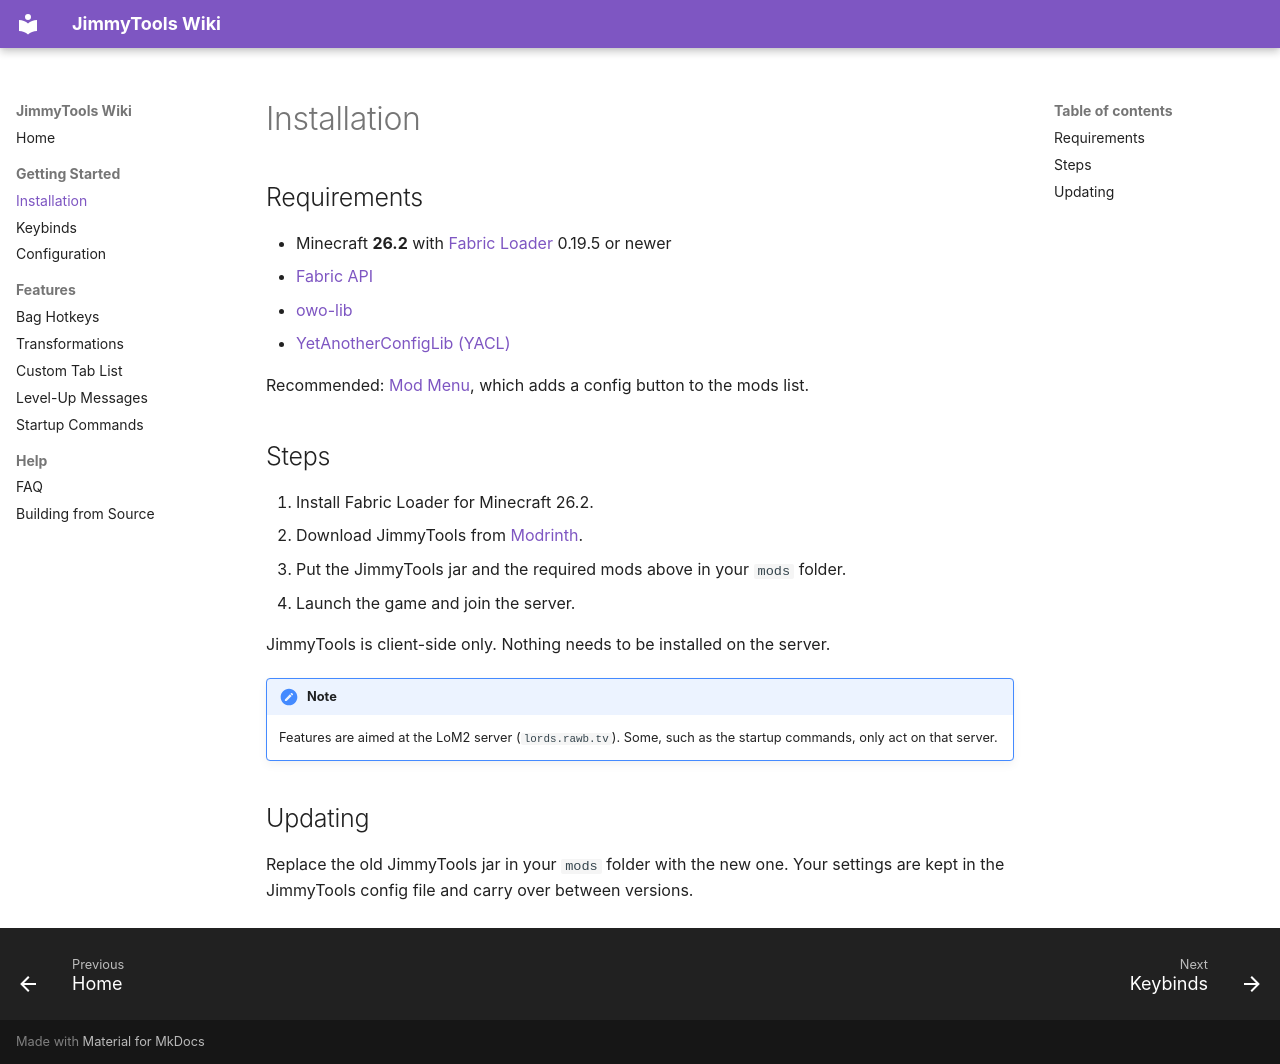

repository: DuelistHeart/jimmytools · page: installation/index.html · generator: mkdocs

# Installation

## Requirements

* Minecraft **26.2** with [Fabric Loader](https://fabricmc.net/use/) 0.19.5 or newer
* [Fabric API](https://modrinth.com/mod/fabric-api)
* [owo-lib](https://modrinth.com/mod/owo-lib)
* [YetAnotherConfigLib (YACL)](https://modrinth.com/mod/yacl)

Recommended: [Mod Menu](https://modrinth.com/mod/modmenu), which adds a config button to the mods list.

## Steps

1. Install Fabric Loader for Minecraft 26.2.
2. Download JimmyTools from [Modrinth](https://modrinth.com/mod/jimmytools).
3. Put the JimmyTools jar and the required mods above in your `mods` folder.
4. Launch the game and join the server.

JimmyTools is client-side only. Nothing needs to be installed on the server.

!!! note
    Features are aimed at the LoM2 server (`lords.rawb.tv`). Some, such as the startup commands, only act on that server.

## Updating

Replace the old JimmyTools jar in your `mods` folder with the new one. Your settings are kept in the
JimmyTools config file and carry over between versions.
